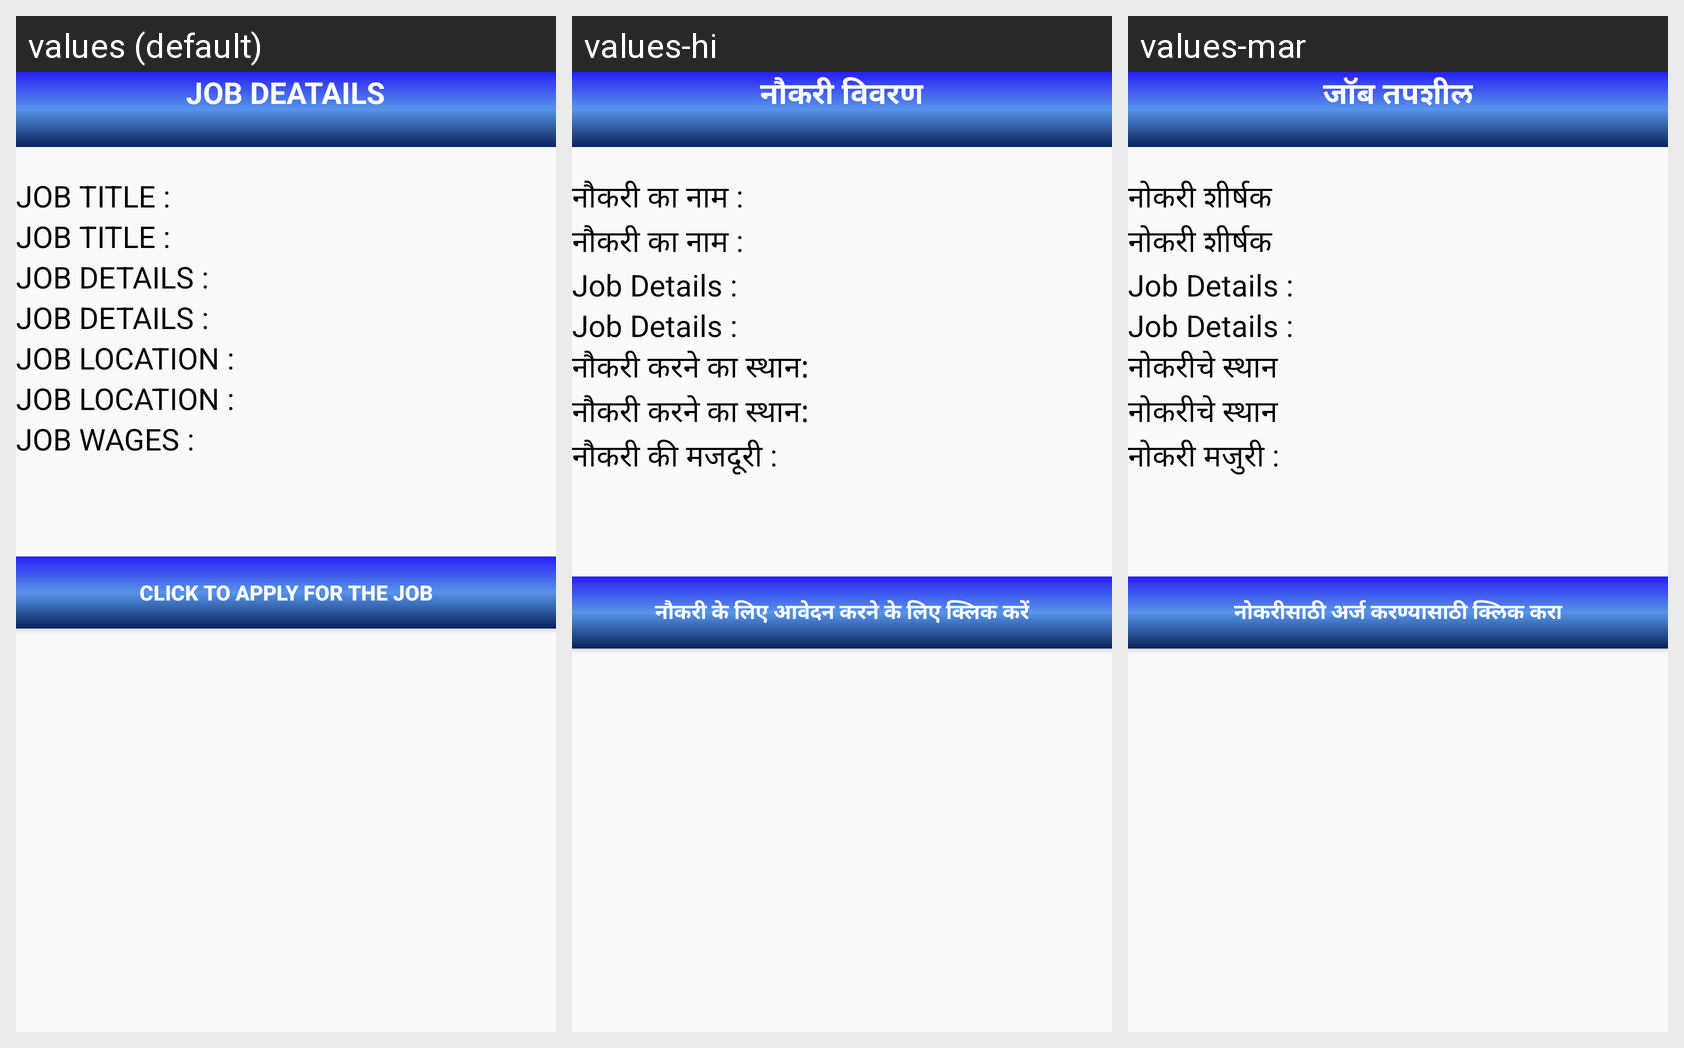

The Android screen above is rendered under several locales of the same app. Produce the string resources it draws, with the default and per-locale values.
Android screen res/layout/activity_eng_job_details.xml rendered under 3 locales, left to right: values (default), values-hi, values-mar. Device: Nexus 5 (rendered at 1080×1920; each locale shown at half size, 540×960, under a caption strip naming it); theme AppTheme.
Strings drawn on this screen, with the default value and each locale's value (text and hints the layout hard-codes, and strings that could not be matched under every locale, appear in the picture but are not listed):

jobdetail
  values: JOB DEATAILS
  values-hi: नौकरी विवरण
  values-mar: जॉब तपशील

jobtitle1
  values: JOB TITLE :
  values-hi: नौकरी का नाम :
  values-mar: नोकरी शीर्षक

jobdetails1
  values: JOB DETAILS :
  values-hi: Job Details :
  values-mar: Job Details :

jobarea1
  values: JOB LOCATION :
  values-hi: नौकरी करने का स्थान:
  values-mar: नोकरीचे स्थान

jobwages1
  values: JOB WAGES :
  values-hi: नौकरी की मजदूरी :
  values-mar: नोकरी मजुरी :

clicktoapply
  values: CLICK TO APPLY FOR THE JOB
  values-hi: नौकरी के लिए आवेदन करने के लिए क्लिक करें
  values-mar: नोकरीसाठी अर्ज करण्यासाठी क्लिक करा
